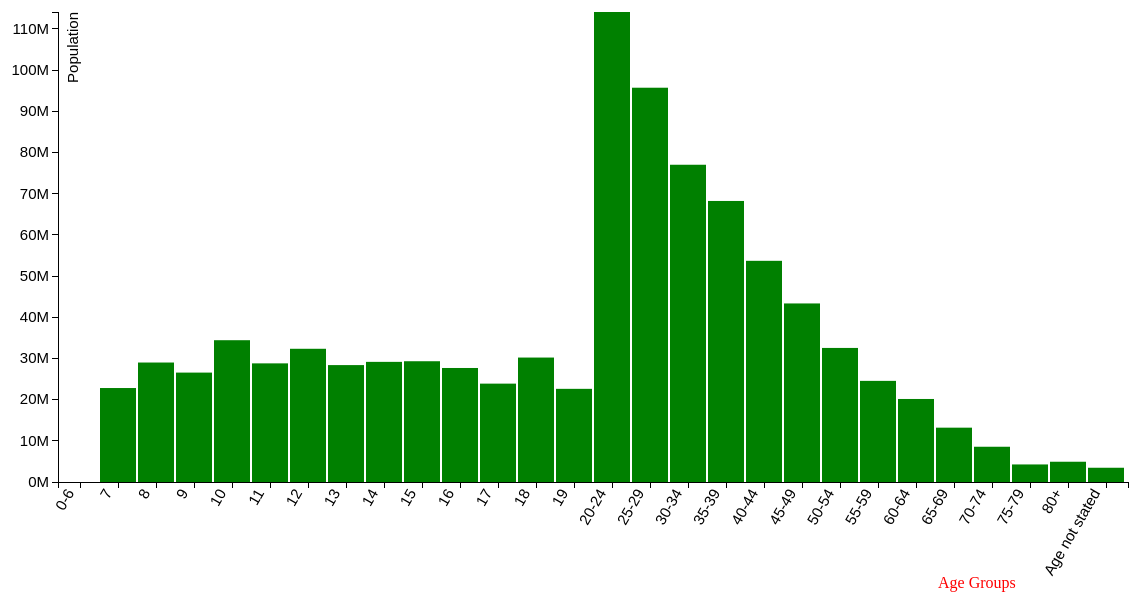
D3 v3 page, settled after 480 driven frames (8 s of simulated time); the page loaded 1 data file(s).


// ── script/agedist.js
// set the dimensions of the canvas
var margin = {top: 20, right: 20, bottom: 110, left: 110},
    width = 1200 - margin.left - margin.right,
    height = 600 - margin.top - margin.bottom;


// set the ranges
var x = d3.scale.ordinal().rangeRoundBands([0, width], .05);

var y = d3.scale.linear().range([height, 0]);
var z=d3.scale.category10();
// define the axis
var xAxis = d3.svg.axis()
    .scale(x)
    .orient("bottom")


var yAxis = d3.svg.axis()
    .scale(y)
    .orient("left")
    .ticks(10)
		.tickFormat(function(d) { return d/1000000 + "M";} );


// add the SVG element
var svg = d3.select("body").append("svg")
    .attr("width", width + margin.left + margin.right)
    .attr("height", height + margin.top + margin.bottom)
  .append("g")
    .attr("transform", "translate(" + margin.left + "," + margin.top + ")");


// load the data
d3.json("plots/plot1.json", function(error, dat) {

		  data = dat.agedist;

		      // scale the range of the data
		  x.domain(data.map(function(d) { return d.age; }));
		  y.domain([0, d3.max(data, function(d) { return d.pop; })]);

//adding tool tip
	var div = d3.select("body").append("div")
							.attr("class", "tooltip")
							.style("opacity", 0);

			// add axis
		  svg.append("g")
		      .attr("class", "x axis")
		      .attr("transform", "translate(0," + height + ")")
		      .call(xAxis)
				    .selectAll("text")
				      .style("text-anchor", "end")
				      .attr("dx", "-.8em")
				      .attr("dy", "-.55em")
				      .attr("transform", "rotate(-60)" );


			svg.append("text")
			.attr("dx", "55em")
		  .attr("dy", "36em")
			.text("Age Groups ")
			.attr("fill","red");



		  svg.append("g")
		      .attr("class", "y axis")
		      .call(yAxis)
			    .append("text")
			      .attr("transform", "rotate(-90)")
			      .attr("y", 5)
			      .attr("dy", "1em")
			      .style("text-anchor", "end")
			      .text("Population");



		  // Add bar chart
		  svg.selectAll("bar")
		      .data(data)
		    	.enter()
					.append("rect")
		      .attr("class", "bar")
					.on("mouseover", function(d) {
							div.transition()
									.duration(200)
								.style("opacity", .9);
						  div	.html(function(){
							  return d.pop;		})
							.style("left", x(d.age)+120 + "px")
							.style("top", y(d.pop)+10 + "px");
				  })
					.on("mouseout", function(d) {
							div.transition()
									.duration(100)
									.style("opacity", 0);
					})
					.transition()
							.delay(function(d, i) { return i * 100; })
							.duration(150)
		      .attr("x", function(d) { return x(d.age); })
		      .attr("width", x.rangeBand())
		      .attr("y", function(d) { return y(d.pop); })
		      .attr("height", function(d) { return height - y(d.pop); });

});//close for main function


### data: plots/plot1.json
{
 "agedist": [
  {
   "age": "0-6",
   "pop": 0
  },
  {
   "age": "7",
   "pop": 22818573
  },
  {
   "age": "8",
   "pop": 29011421
  },
  {
   "age": "9",
   "pop": 26565571
  },
  {
   "age": "10",
   "pop": 34430703
  },
  {
   "age": "11",
   "pop": 28806963
  },
  {
   "age": "12",
   "pop": 32348816
  },
  {
   "age": "13",
   "pop": 28387474
  },
  "... 20 more items"
 ]
}